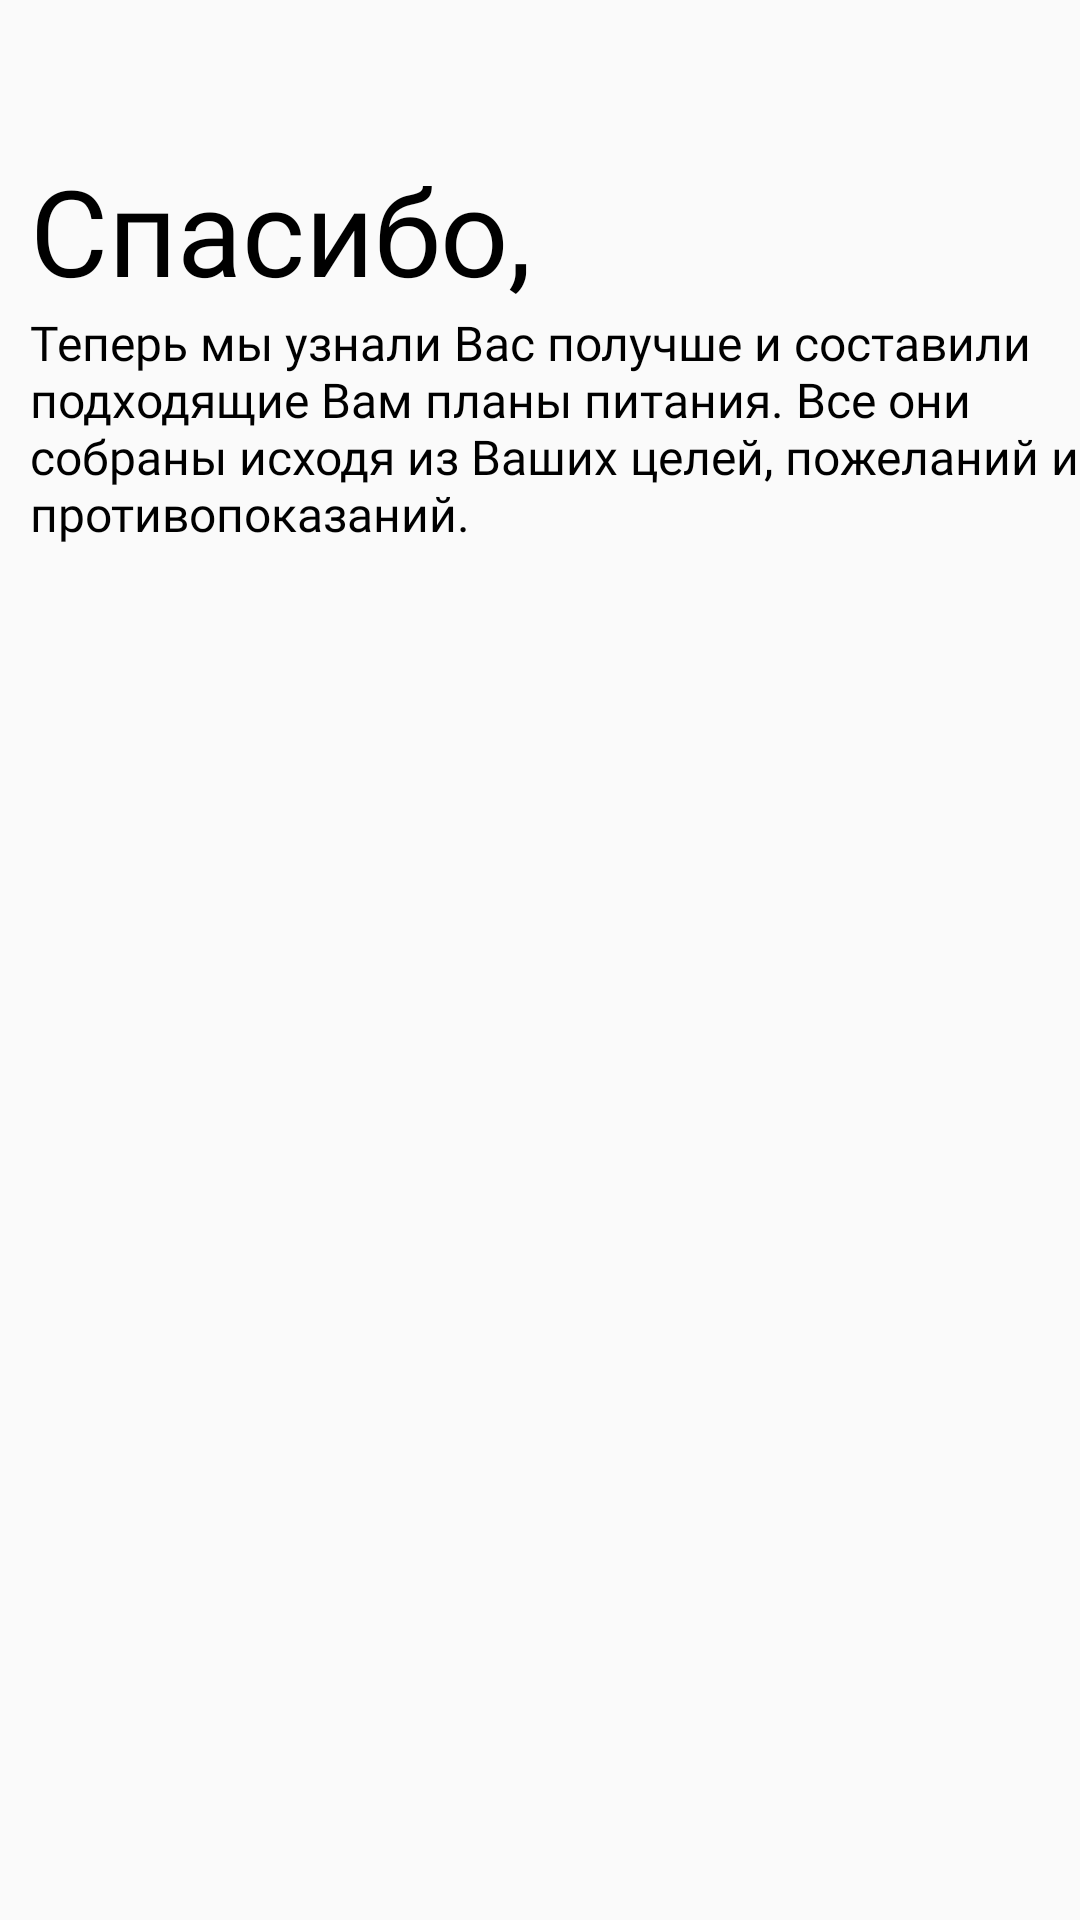

Here is an Android app screen rendered from its layout file. Give the layout XML and the strings, colors and styles it references.
<!-- AndroidManifest.xml: application theme Theme.FitFood -->
<!-- res/layout/fragment_plan_choosing.xml -->
<?xml version="1.0" encoding="utf-8"?>
<LinearLayout xmlns:android="http://schemas.android.com/apk/res/android"
    xmlns:tools="http://schemas.android.com/tools"
    android:layout_width="match_parent"
    android:layout_height="match_parent"
    tools:context=".ui.PlanChoosing.PlanChoosingFragment"
    android:orientation="vertical">

    <TextView
        android:id="@+id/thanks_to"
        android:layout_width="wrap_content"
        android:layout_height="wrap_content"
        android:text="@string/thanks_to"
        android:fontFamily="@font/dexaround_regular"
        android:textSize="40sp"
        android:textColor="@color/black"
        android:layout_marginTop="50dp"
        android:layout_marginStart="10dp"/>
    <TextView
        android:layout_width="wrap_content"
        android:layout_height="wrap_content"
        android:text="@string/plan_preface"
        android:fontFamily="@font/dexaround_regular"
        android:textSize="16sp"
        android:textColor="@color/black"
        android:layout_marginStart="10dp"/>


    <androidx.recyclerview.widget.RecyclerView
        android:id="@+id/plans_list"
        android:layout_marginTop="25dp"
        android:layout_width="match_parent"
        android:layout_height="match_parent"/>

</LinearLayout>
<!-- resources referenced by this layout -->
<resources>
  <color name="black">#FF000000</color>
  <string name="plan_preface">Теперь мы узнали Вас получше и составили подходящие Вам планы питания. Все они собраны исходя из Ваших целей, пожеланий и противопоказаний.</string>
  <string name="thanks_to">Спасибо, </string>
  <style name="Theme.FitFood" parent="Theme.AppCompat.Light">
          
          <item name="colorPrimary">@color/green_2</item>
          <item name="colorPrimaryVariant">@color/green_2</item>
          <item name="colorOnPrimary">@color/black</item>
          
          <item name="colorSecondary">@color/teal_200</item>
          <item name="colorSecondaryVariant">@color/teal_700</item>
          <item name="colorOnSecondary">@color/black</item>
          
          <item name="android:statusBarColor">@color/green_3</item>
          
      </style>
  <color name="green_2">#62D2A2</color>
  <color name="teal_200">#FF03DAC5</color>
  <color name="teal_700">#FF018786</color>
  <color name="green_3">#9DF3C4</color>
</resources>
